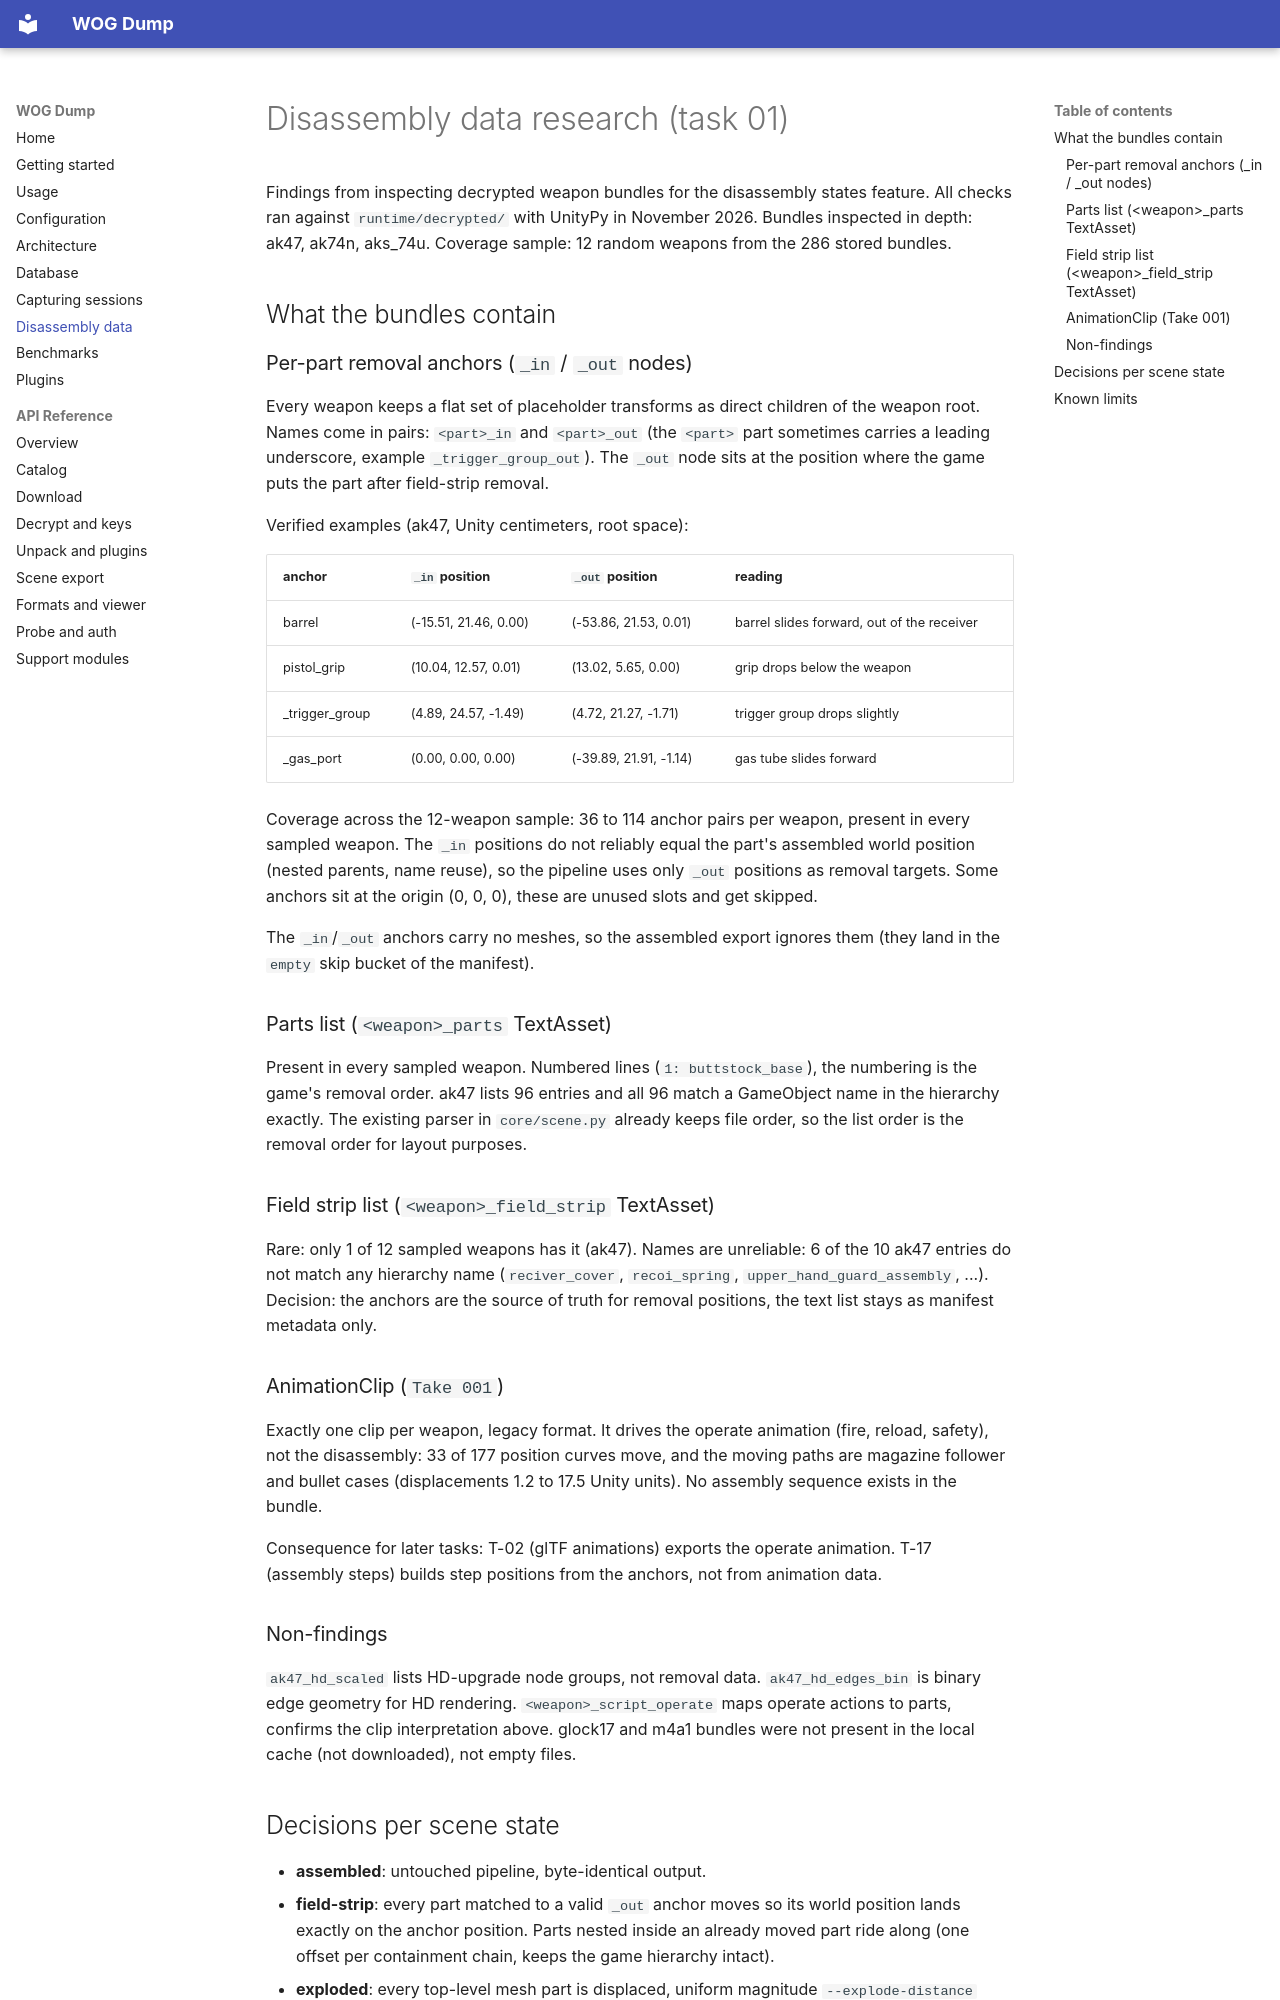

repository: InzGIBA/ReWOG · page: research-disassembly-data/index.html · generator: mkdocs

# Disassembly data research (task 01)

Findings from inspecting decrypted weapon bundles for the disassembly
states feature. All checks ran against `runtime/decrypted/` with UnityPy
in November 2026. Bundles inspected in depth: ak47, ak74n, aks_74u.
Coverage sample: 12 random weapons from the 286 stored bundles.

## What the bundles contain

### Per-part removal anchors (`_in` / `_out` nodes)

Every weapon keeps a flat set of placeholder transforms as direct
children of the weapon root. Names come in pairs: `<part>_in` and
`<part>_out` (the `<part>` part sometimes carries a leading underscore,
example `_trigger_group_out`). The `_out` node sits at the position
where the game puts the part after field-strip removal.

Verified examples (ak47, Unity centimeters, root space):

| anchor | `_in` position | `_out` position | reading |
| --- | --- | --- | --- |
| barrel | (-15.51, 21.46, 0.00) | (-53.86, 21.53, 0.01) | barrel slides forward, out of the receiver |
| pistol_grip | (10.04, 12.57, 0.01) | (13.02, 5.65, 0.00) | grip drops below the weapon |
| _trigger_group | (4.89, 24.57, -1.49) | (4.72, 21.27, -1.71) | trigger group drops slightly |
| _gas_port | (0.00, 0.00, 0.00) | (-39.89, 21.91, -1.14) | gas tube slides forward |

Coverage across the 12-weapon sample: 36 to 114 anchor pairs per
weapon, present in every sampled weapon. The `_in` positions do not
reliably equal the part's assembled world position (nested parents,
name reuse), so the pipeline uses only `_out` positions as removal
targets. Some anchors sit at the origin (0, 0, 0), these are unused
slots and get skipped.

The `_in`/`_out` anchors carry no meshes, so the assembled export
ignores them (they land in the `empty` skip bucket of the manifest).

### Parts list (`<weapon>_parts` TextAsset)

Present in every sampled weapon. Numbered lines (`1: buttstock_base`),
the numbering is the game's removal order. ak47 lists 96 entries and
all 96 match a GameObject name in the hierarchy exactly. The existing
parser in `core/scene.py` already keeps file order, so the list order
is the removal order for layout purposes.

### Field strip list (`<weapon>_field_strip` TextAsset)

Rare: only 1 of 12 sampled weapons has it (ak47). Names are unreliable:
6 of the 10 ak47 entries do not match any hierarchy name
(`reciver_cover`, `recoi_spring`, `upper_hand_guard_assembly`, ...).
Decision: the anchors are the source of truth for removal positions,
the text list stays as manifest metadata only.

### AnimationClip (`Take 001`)

Exactly one clip per weapon, legacy format. It drives the operate
animation (fire, reload, safety), not the disassembly: 33 of 177
position curves move, and the moving paths are magazine follower and
bullet cases (displacements 1.2 to 17.5 Unity units). No assembly
sequence exists in the bundle.

Consequence for later tasks: T-02 (glTF animations) exports the
operate animation. T-17 (assembly steps) builds step positions from
the anchors, not from animation data.

### Non-findings

`ak47_hd_scaled` lists HD-upgrade node groups, not removal data.
`ak47_hd_edges_bin` is binary edge geometry for HD rendering.
`<weapon>_script_operate` maps operate actions to parts, confirms the
clip interpretation above. glock17 and m4a1 bundles were not present
in the local cache (not downloaded), not empty files.
